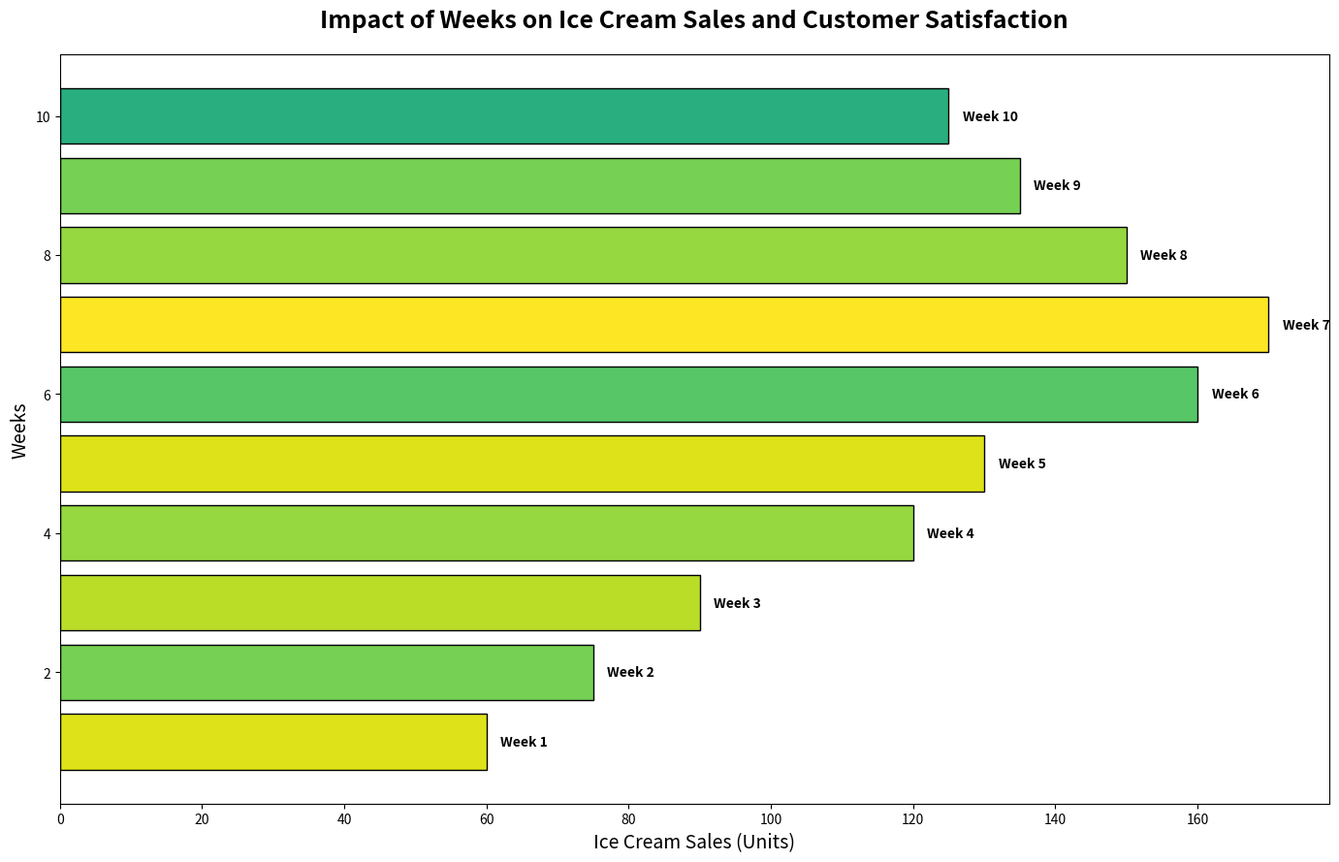

This figure's Python source:
import matplotlib.pyplot as plt
import numpy as np

weeks = np.arange(1, 11)
sales = np.array([60, 75, 90, 120, 130, 160, 170, 150, 135, 125])

# Manually shuffled satisfaction values to change assigned colors
shuffled_satisfaction = np.array([9, 7.5, 8.5, 8, 9, 7, 9.5, 8, 7.5, 6])

plt.figure(figsize=(14, 9))
plt.barh(weeks, sales, color=plt.cm.viridis(shuffled_satisfaction / max(shuffled_satisfaction)), edgecolor='black')

plt.title("Impact of Weeks on Ice Cream Sales and Customer Satisfaction", fontsize=18, fontweight='bold', pad=20)
plt.xlabel("Ice Cream Sales (Units)", fontsize=14)
plt.ylabel("Weeks", fontsize=14)

for i, (sales_val, week) in enumerate(zip(sales, weeks)):
    plt.text(sales_val + 2, week, f"Week {week}", fontsize=10, fontweight='bold', va='center')

plt.tight_layout()
plt.show()
